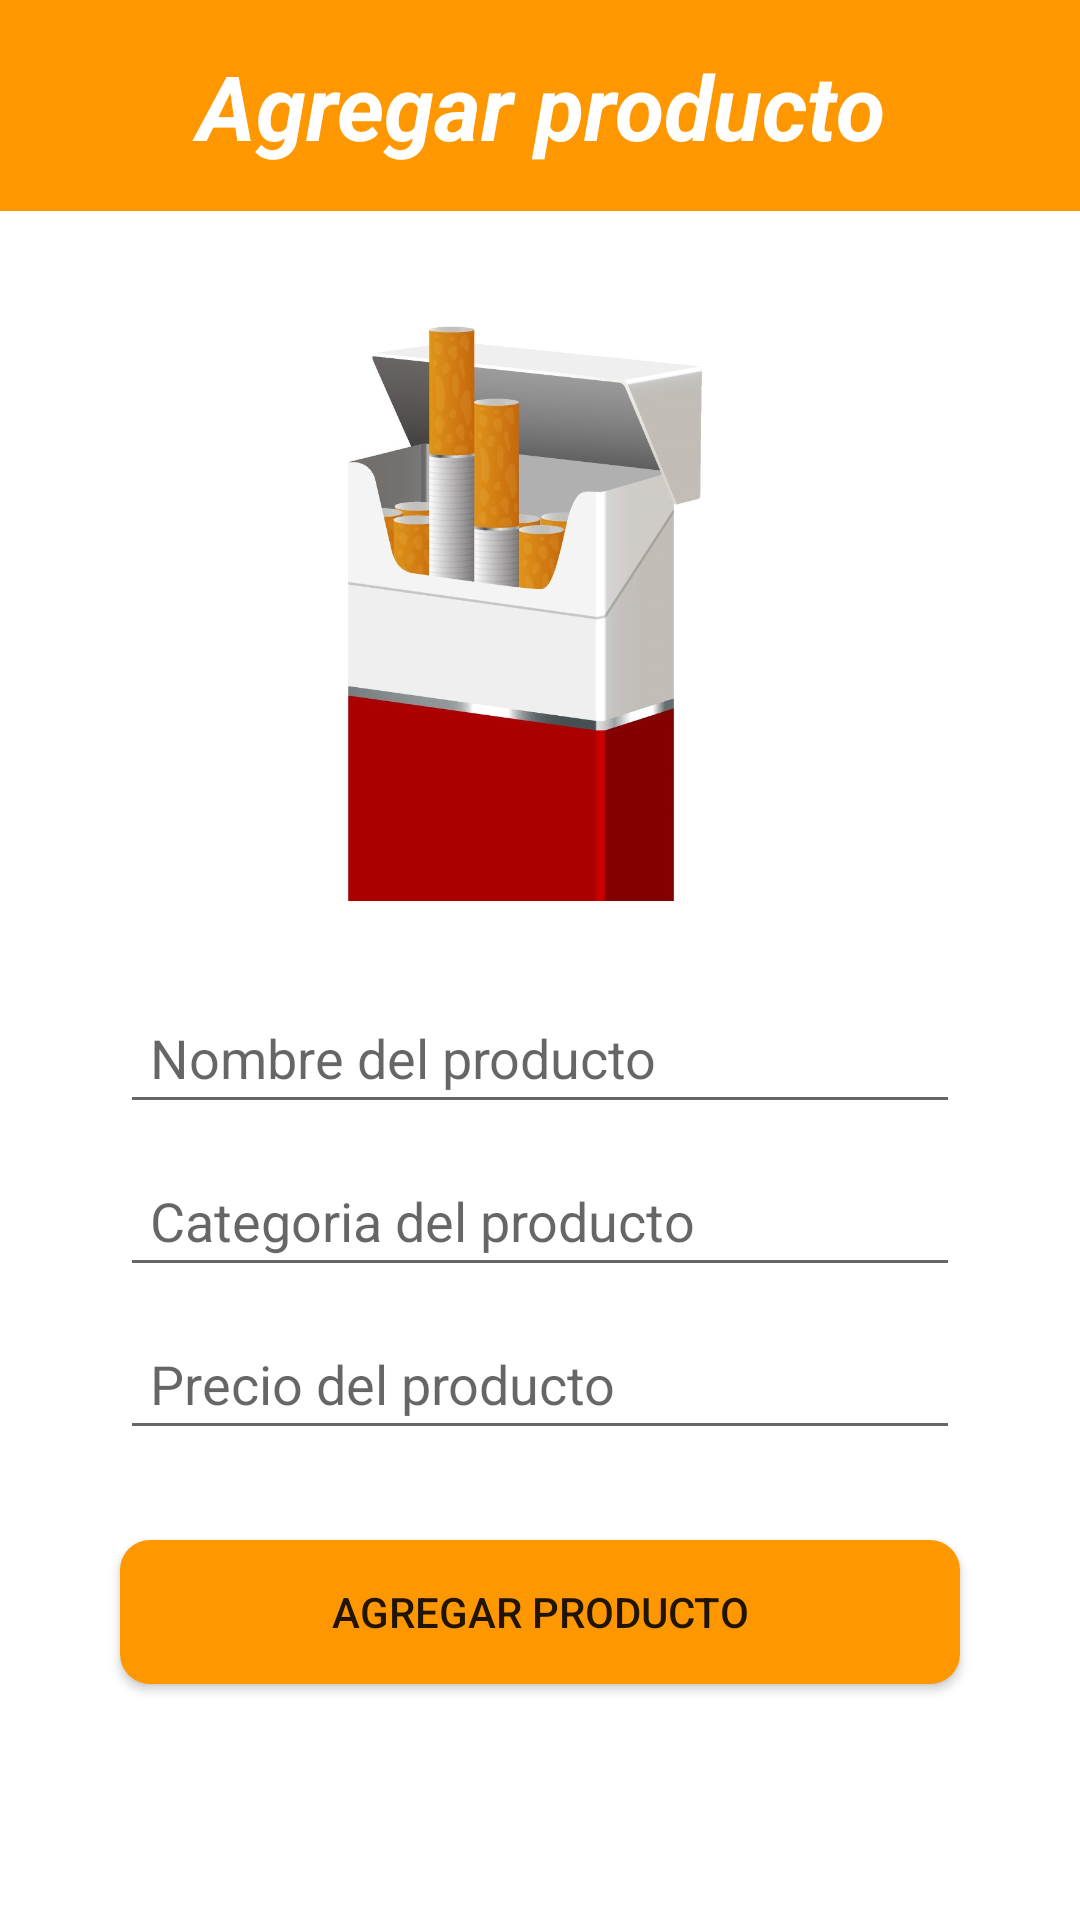

Write the Android layout XML for this screen, with the resource values it uses.
<!-- AndroidManifest.xml: application theme Theme.EstancoEnTuMovil -->
<!-- res/layout/activity_agregar_productos.xml -->
<?xml version="1.0" encoding="utf-8"?>
<RelativeLayout xmlns:android="http://schemas.android.com/apk/res/android"
    xmlns:app="http://schemas.android.com/apk/res-auto"
    xmlns:tools="http://schemas.android.com/tools"
    android:layout_width="match_parent"
    android:layout_height="match_parent"
    tools:context=".AgregarProductosActivity">
    <TextView
        android:id="@+id/textox"
        android:layout_width="match_parent"
        android:layout_height="wrap_content"
        android:text="Agregar producto"
        android:layout_centerHorizontal="true"
        android:textAlignment="center"
        android:padding="15dp"
        android:background="#FF9800"
        android:textColor="@color/white"
        android:textSize="30dp"
        android:textStyle="bold|italic"/>

    <ImageView
        android:id="@+id/imagenpro"
        android:layout_width="350dp"
        android:layout_height="200dp"
        android:layout_below="@id/textox"
        android:layout_marginTop="30dp"
        android:cropToPadding="false"
        android:scaleType="centerCrop"
        android:src="@drawable/tabaco"
        android:layout_marginLeft="40dp"
        android:layout_marginRight="40dp"/>

    <EditText
        android:id="@+id/nombrepro"
        android:layout_width="match_parent"
        android:layout_height="wrap_content"
        android:layout_below="@id/imagenpro"
        android:inputType="textMultiLine"
        android:layout_marginTop="30dp"
        android:padding="10dp"
        android:hint="Nombre del producto"
        android:layout_marginLeft="40dp"
        android:layout_marginRight="40dp"/>

    <EditText
        android:id="@+id/categoriapro"
        android:layout_width="match_parent"
        android:layout_height="wrap_content"
        android:layout_below="@id/nombrepro"
        android:inputType="textMultiLine"
        android:layout_marginTop="10dp"
        android:padding="10dp"
        android:hint="Categoria del producto"
        android:layout_marginLeft="40dp"
        android:layout_marginRight="40dp"/>

    <EditText
        android:id="@+id/preciopro"
        android:layout_width="match_parent"
        android:layout_height="wrap_content"
        android:layout_below="@id/categoriapro"
        android:inputType="textMultiLine"
        android:layout_marginTop="10dp"
        android:padding="10dp"
        android:hint="Precio del producto"
        android:layout_marginLeft="40dp"
        android:layout_marginRight="40dp"/>

    <Button
        android:id="@+id/agregarpro"
        android:layout_width="match_parent"
        android:layout_height="wrap_content"
        android:layout_below="@id/preciopro"
        android:inputType="textMultiLine"
        android:layout_marginTop="30dp"
        android:padding="10dp"
        android:text="Agregar producto"
        android:layout_marginLeft="40dp"
        android:layout_marginRight="40dp"
        android:background="@drawable/botones1"/>
</RelativeLayout>
<!-- resources referenced by this layout -->
<resources>
  <!-- drawable botones1 (drawable-v24) -->
  <?xml version="1.0" encoding="utf-8"?>
  <shape xmlns:android="http://schemas.android.com/apk/res/android">
  
      <solid android:color="#FF9800">
  
      </solid>
  
      <corners android:radius="10dp"></corners>
  </shape>
  <!-- drawable tabaco: jpg bitmap (drawable-v24, 98928 bytes) -->
  <style name="Theme.EstancoEnTuMovil" parent="Theme.MaterialComponents.DayNight.DarkActionBar">
          
          <item name="colorPrimary">#FF9800</item>
          <item name="colorPrimaryVariant">#FF5722</item>
          <item name="colorOnPrimary">@color/white</item>
          
          <item name="colorSecondary">#FFEB3B</item>
          <item name="colorSecondaryVariant">#FFC107</item>
          <item name="colorOnSecondary">@color/black</item>
          
          <item name="android:statusBarColor" tools:targetApi="l">?attr/colorPrimaryVariant</item>
          
      </style>
  <!-- not gathered from this repository: default colours our renderer supplied (Android Studio template values) -->
  <color name="black">#FF000000</color>
  <color name="white">#FFFFFFFF</color>
</resources>
